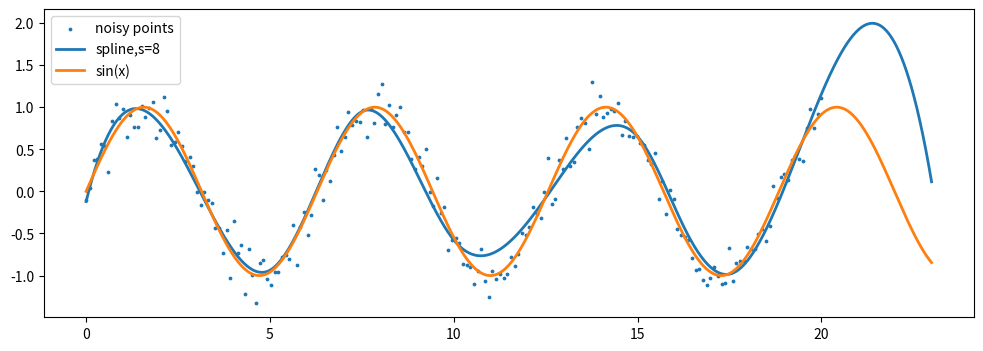

This figure's Python source:
import numpy as np
from scipy import interpolate
from matplotlib import pyplot as plt

plt.figure(figsize=(12,4))
x = np.linspace(0,20,200)   #[0,20]等差数列，200个值
y = np.sin(x) + np.random.standard_normal(len(x))*0.16 #带噪声正弦
plt.scatter(x,y,s=3,label="noisy points")   #散点图：噪声实验数据点
xs = np.linspace(0,23,2000) #[0,23]等差数列，2000个值
ys = interpolate.UnivariateSpline(x,y,s=8)(xs) #由(x,y)插值，函数应用于xs
plt.plot(xs,ys,lw=2,label="spline,s=8") #画(xs,ys)，ys由插值函数计算而来
plt.plot(xs,np.sin(xs),lw=2,label="sin(x)") #画标准正弦函数(xs,np.sin(xs))
plt.legend()
plt.show()
